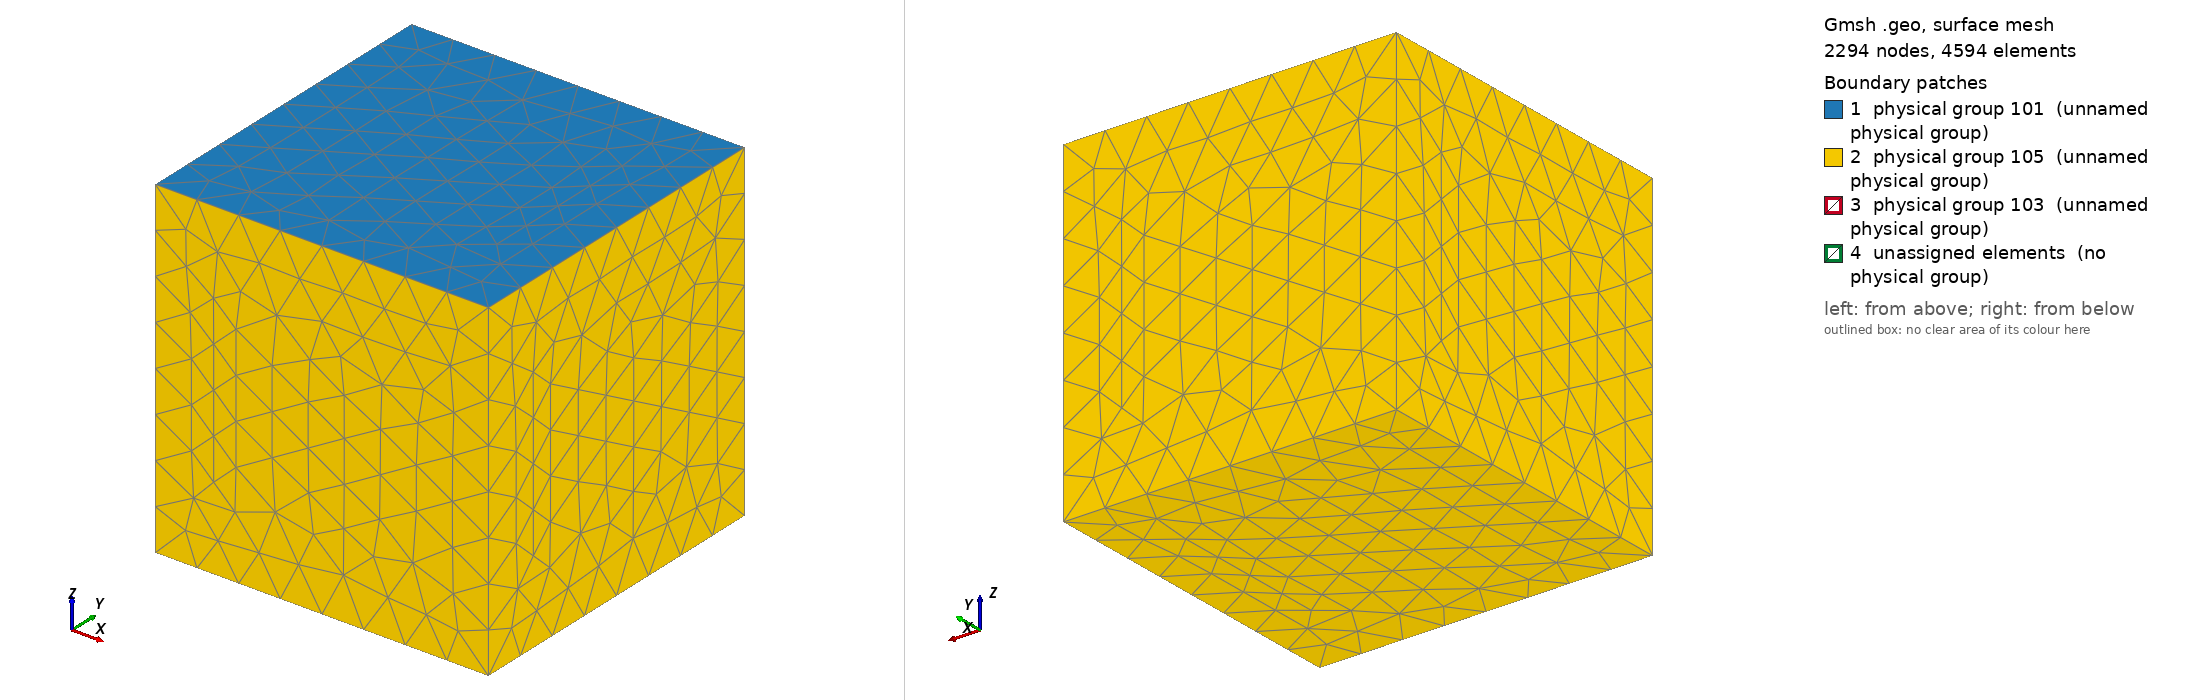

Gmsh geometry script, surface-meshed: 2294 nodes, 4594 surface elements. Boundary patches (legend numbers): 1 physical group 101 (unnamed physical group), 2 physical group 105 (unnamed physical group), 3 physical group 103 (unnamed physical group), 4 unassigned elements (no physical group). Left view from above one corner, right view from below the opposite corner. Legend entries are the model's physical surfaces; 'unassigned elements' are surfaces in no physical group. The drawing asked Gmsh for element sizes between 1% and 20% of the model's largest extent; the script's own settings can give other sizes.

=== ssaf_14_ver8.geo (drawn) ===
lc = 1.5e3;
lc_fault1 = 80;
lc_fault2 = 5e2;
lc_nucl = 50;


// Fault1 (rupture plane) size
Fault1_length = 3e3;                // Horizontal extent of the fault
Fault1_width = 3e3;                 // Vertical extent of the fault
Fault1_dep = -7e3;                  // Fault center depth

// Fault2 (receiver fault) size
Fault2_length = 3e3;                // Horizontal extent of the fault
Fault2_width = 6e3;                 // Vertical extent of the fault
Fault2_strike = 17*Pi/180.;         // Fault Strike
Fault2_dep = -5e3;                  // Fault center depth

// Hypocenter location
Hyp_lat = 2.192e3;
Hyp_lon = -1.065e3;  

//Nucleation in X,Z local coordinates
X_nucl = 0e3;                      // X coordinate of nucleation patch center
Width_nucl = -7e3;                  // Z coordinate of nucleation patch center
R_nucl = 0.25e3;                   // Half of the size of nucleation patch

// Domain Size
Xmax = 6e3; 
Xmin = -Xmax;
Ymax = 6e3; 
Ymin = -Ymax;
Zmin = -12e3;


//Create the Volume
Point(1) = {Xmin, Ymin, 0, lc};
Point(2) = {Xmin, Ymax, 0, lc};
Point(3) = {Xmax, Ymax, 0, lc};
Point(4) = {Xmax, Ymin, 0, lc};
Line(1) = {1, 2};
Line(2) = {2, 3};
Line(3) = {3, 4};
Line(4) = {4, 1};
Line Loop(5) = {1,2,3,4};
Plane Surface(1) = {5};
Extrude {0,0, Zmin} { Surface{1}; }

//Create the fault
Point(100) = {-0.5*Fault1_length , 0 , Fault1_dep - 0.5 * Fault1_width, lc_fault1};
Point(101) = {-0.5*Fault1_length , 0 , Fault1_dep + 0.5 * Fault1_width, lc_fault1};
Point(102) = { 0.5*Fault1_length , 0 , Fault1_dep + 0.5 * Fault1_width, lc_fault1};
Point(103) = { 0.5*Fault1_length , 0 , Fault1_dep - 0.5 * Fault1_width, lc_fault1};
Line(100) = {100, 101};
Line(101) = {101, 102};
Line(102) = {102, 103};
Line(103) = {103, 100};

Point(110) = {Hyp_lon - 0.5 * Fault2_length * Sin(Fault2_strike) , Hyp_lat - 0.5 * Fault2_length * Cos(Fault2_strike) , Fault2_dep - 0.5 * Fault2_width, lc_fault2};
Point(111) = {Hyp_lon - 0.5 * Fault2_length * Sin(Fault2_strike) , Hyp_lat - 0.5 * Fault2_length * Cos(Fault2_strike) , Fault2_dep + 0.5 * Fault2_width, lc_fault2};
Point(112) = {Hyp_lon + 0.5 * Fault2_length * Sin(Fault2_strike) , Hyp_lat + 0.5 * Fault2_length * Cos(Fault2_strike) , Fault2_dep + 0.5 * Fault2_width, lc_fault2};
Point(113) = {Hyp_lon + 0.5 * Fault2_length * Sin(Fault2_strike) , Hyp_lat + 0.5 * Fault2_length * Cos(Fault2_strike) , Fault2_dep - 0.5 * Fault2_width, lc_fault2};
Line(110) = {110, 111};
Line(111) = {111, 112};
Line(112) = {112, 113};
Line(113) = {113, 110};

//create nucleation patch
Point(201) = {X_nucl + R_nucl , 0 , Width_nucl - R_nucl, lc_nucl};
Point(202) = {X_nucl + R_nucl , 0 , Width_nucl + R_nucl, lc_nucl};
Point(203) = {X_nucl - R_nucl , 0 , Width_nucl + R_nucl, lc_nucl};
Point(204) = {X_nucl - R_nucl , 0 , Width_nucl - R_nucl, lc_nucl};
Line(200) = {201, 202};
Line(201) = {202, 203};
Line(202) = {203, 204};
Line(203) = {204, 201};
Line Loop(204) = {200,201,202,203};
Plane Surface(200) = {204};


Line Loop(105) = {100,101,102,103,200,201,202,203};
Plane Surface(100) = {105};
Line Loop(115) = {110,111,112,113};
Plane Surface(110) = {115};


//There is a bug in "Attractor", we need to define a Ruled surface in FaceList
Line Loop(106) = {100,101,102,103};
Ruled Surface(101) = {106};
Ruled Surface(111) = {115};
Ruled Surface(201) = {204};

Surface{100,110,200} In Volume{1};

Physical Surface(101) = {1};
Physical Surface(103) = {100,110,200};
//This ones are read in the gui
Physical Surface(105) = {14,18,22,26,27};

Physical Volume(1) = {1};
Mesh.MshFileVersion = 2.2;
